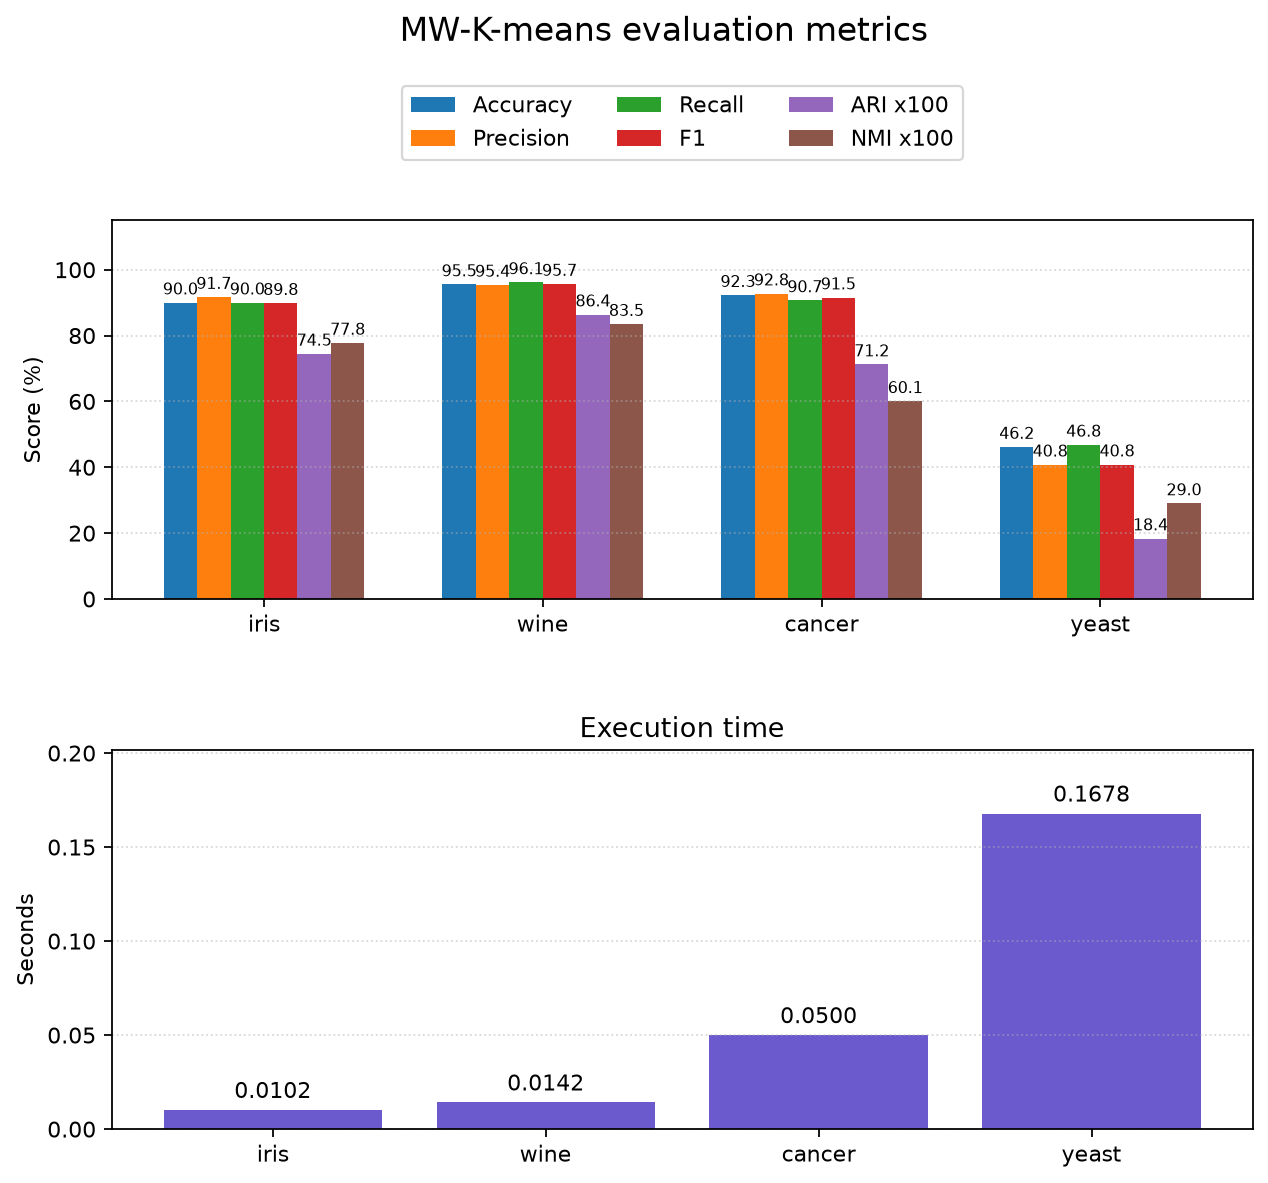

Data behind this chart, as committed beside it:
dataset, samples, features, clusters, accuracy_percent, precision_macro_percent, recall_macro_percent, f1_macro_percent, ari, nmi, noise_points, runtime_seconds, iterations
iris, 150, 4, 3, 90.0, 91.69, 90.0, 89.83, 0.7445, 0.7777, 0, 0.01018, 3
wine, 178, 13, 3, 95.51, 95.38, 96.15, 95.65, 0.8636, 0.8347, 0, 0.01415, 7
cancer, 569, 30, 2, 92.27, 92.75, 90.68, 91.54, 0.7121, 0.6005, 0, 0.04996, 10
yeast, 1484, 8, 10, 46.16, 40.77, 46.81, 40.8, 0.1837, 0.2901, 0, 0.1678, 15
